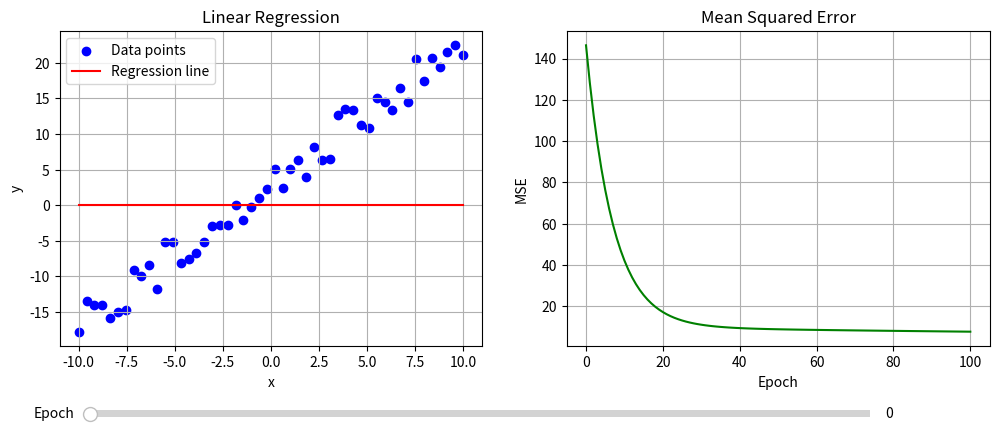

This chart was generated by the following Python code:
import numpy as np
import matplotlib.pyplot as plt
from matplotlib.widgets import Slider

# Generate data
np.random.seed(42)  # For reproducibility
x_min, x_max, points = -10, 10, 50
x = np.linspace(x_min, x_max, points)
true_k, true_b = 2, 3  # True parameters for y = kx + b
y = true_k * x + true_b + np.random.uniform(-3, 3, points)  # Add noise

# Mean Squared Error
def mse(x, y, k, b):
    y_pred = k * x + b
    return np.mean((y_pred - y) ** 2)

# Partial derivatives
def get_dk(x, y, k, b):
    return (2 / len(x)) * np.sum(x * (k * x + b - y))

def get_db(x, y, k, b):
    return (2 / len(x)) * np.sum(k * x + b - y)

# Gradient descent
def fit(x, y, speed, epochs, k0, b0):
    k, b = k0, b0
    k_list = [k0]
    b_list = [b0]
    mse_list = [mse(x, y, k0, b0)]
    
    for i in range(epochs):
        k = k - speed * get_dk(x, y, k, b)
        b = b - speed * get_db(x, y, k, b)
        k_list.append(k)
        b_list.append(b)
        mse_list.append(mse(x, y, k, b))
    
    return k_list, b_list, mse_list

# Parameters for gradient descent
speed = 0.001
epochs = 100
k0, b0 = 0, 0  # Initial guesses

# Run gradient descent
k_list, b_list, mse_list = fit(x, y, speed, epochs, k0, b0)

# Visualization with slider
fig, (ax1, ax2) = plt.subplots(1, 2, figsize=(12, 5))
plt.subplots_adjust(bottom=0.25)

# Plot data points and initial regression line
ax1.scatter(x, y, color='blue', label='Data points')
line, = ax1.plot(x, k_list[0] * x + b_list[0], color='red', label='Regression line')
ax1.set_xlabel('x')
ax1.set_ylabel('y')
ax1.set_title('Linear Regression')
ax1.legend()
ax1.grid(True)

# Plot MSE
mse_line, = ax2.plot(range(len(mse_list)), mse_list, color='green')
ax2.set_xlabel('Epoch')
ax2.set_ylabel('MSE')
ax2.set_title('Mean Squared Error')
ax2.grid(True)

# Slider
ax_slider = plt.axes([0.15, 0.1, 0.65, 0.03])
slider = Slider(ax_slider, 'Epoch', 0, epochs, valinit=0, valstep=1)

# Update function for slider
def update(val):
    epoch = int(slider.val)
    line.set_ydata(k_list[epoch] * x + b_list[epoch])
    ax1.set_title(f'Linear Regression (Epoch {epoch}, k={k_list[epoch]:.2f}, b={b_list[epoch]:.2f})')
    fig.canvas.draw_idle()

slider.on_changed(update)

plt.show()

# Print final parameters
print(f"Final k: {k_list[-1]:.2f}, Final b: {b_list[-1]:.2f}, Final MSE: {mse_list[-1]:.2f}")
